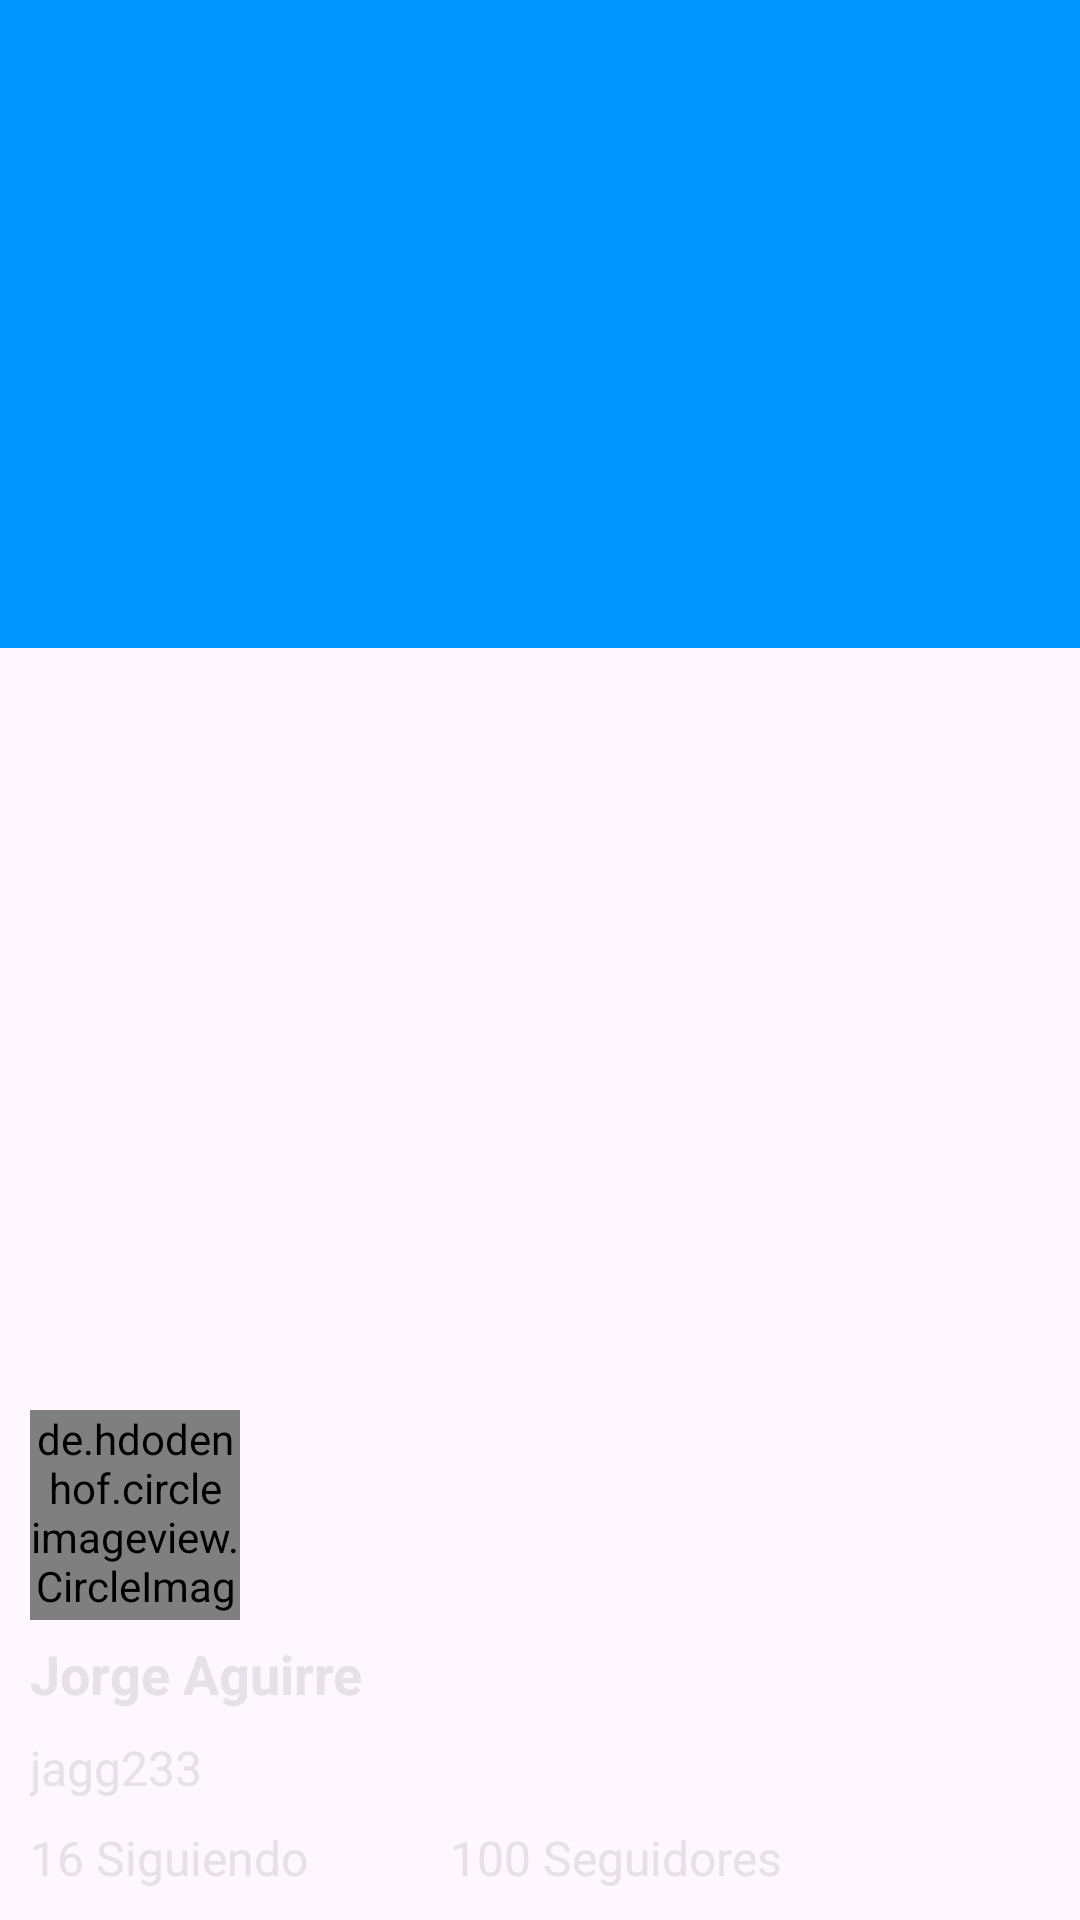

This screen was rendered from an Android layout file. Write that file and the resources it references.
<!-- AndroidManifest.xml: application theme Theme.InterfazGráficaDeUsuario -->
<!-- res/layout/cabecera.xml -->
<?xml version="1.0" encoding="utf-8"?>
<FrameLayout xmlns:android="http://schemas.android.com/apk/res/android"
    xmlns:app="http://schemas.android.com/apk/res-auto"
    android:layout_width="match_parent"
    android:layout_height="match_parent">

    <ImageView
        android:layout_width="match_parent"
        android:layout_height="216dp"
        android:scaleType="centerCrop"
        android:src="@drawable/navheader1" />

    <TextView
        android:layout_width="149dp"
        android:layout_height="wrap_content"
        android:layout_gravity="bottom"
        android:layout_marginLeft="10dp"
        android:layout_marginBottom="40dp"
        android:text="jagg233"
        android:textSize="16sp"
        android:textAppearance="@style/TextAppearance.AppCompat.Large.Inverse"
        android:textStyle="normal" />

    <TextView
        android:layout_width="wrap_content"
        android:layout_height="wrap_content"
        android:layout_gravity="bottom"
        android:layout_marginLeft="10dp"
        android:layout_marginBottom="70dp"
        android:text="Jorge Aguirre"
        android:textSize="18sp"

        android:textAppearance="@style/TextAppearance.AppCompat.Large.Inverse"
        android:textStyle="bold" />

    <TextView
        android:layout_width="149dp"
        android:layout_height="wrap_content"
        android:layout_gravity="bottom"
        android:layout_marginLeft="10dp"
        android:layout_marginBottom="10dp"
        android:text="16 Siguiendo"
        android:textSize="16sp"
        android:textAppearance="@style/TextAppearance.AppCompat.Large.Inverse"
        android:textStyle="normal" />

    <TextView
        android:layout_width="149dp"
        android:layout_height="wrap_content"
        android:layout_gravity="bottom"
        android:layout_marginLeft="150dp"
        android:layout_marginBottom="10dp"
        android:text="100 Seguidores"
        android:textSize="16sp"
        android:textAppearance="@style/TextAppearance.AppCompat.Large.Inverse"
        android:textStyle="normal" />


    <de.hdodenhof.circleimageview.CircleImageView
        android:id="@+id/profile_image"
        android:layout_width="70dp"
        android:layout_height="70dp"
        android:layout_marginLeft="10dp"
        android:layout_gravity="bottom"
        android:layout_marginBottom="100dp"
        android:src="@drawable/jorge"
        app:civ_border_color="#FF000000"
        app:civ_border_width="2dp" />
</FrameLayout>
<!-- resources referenced by this layout -->
<resources>
  <!-- drawable jorge: jpg bitmap (drawable, 165839 bytes) -->
  <!-- drawable navheader1: jpg bitmap (drawable, 16860 bytes) -->
  <style name="Theme.InterfazGráficaDeUsuario" parent="Base.Theme.InterfazGráficaDeUsuario" />
  <style name="Base.Theme.InterfazGráficaDeUsuario" parent="Theme.Material3.DayNight.NoActionBar">
          
          
      </style>
</resources>
